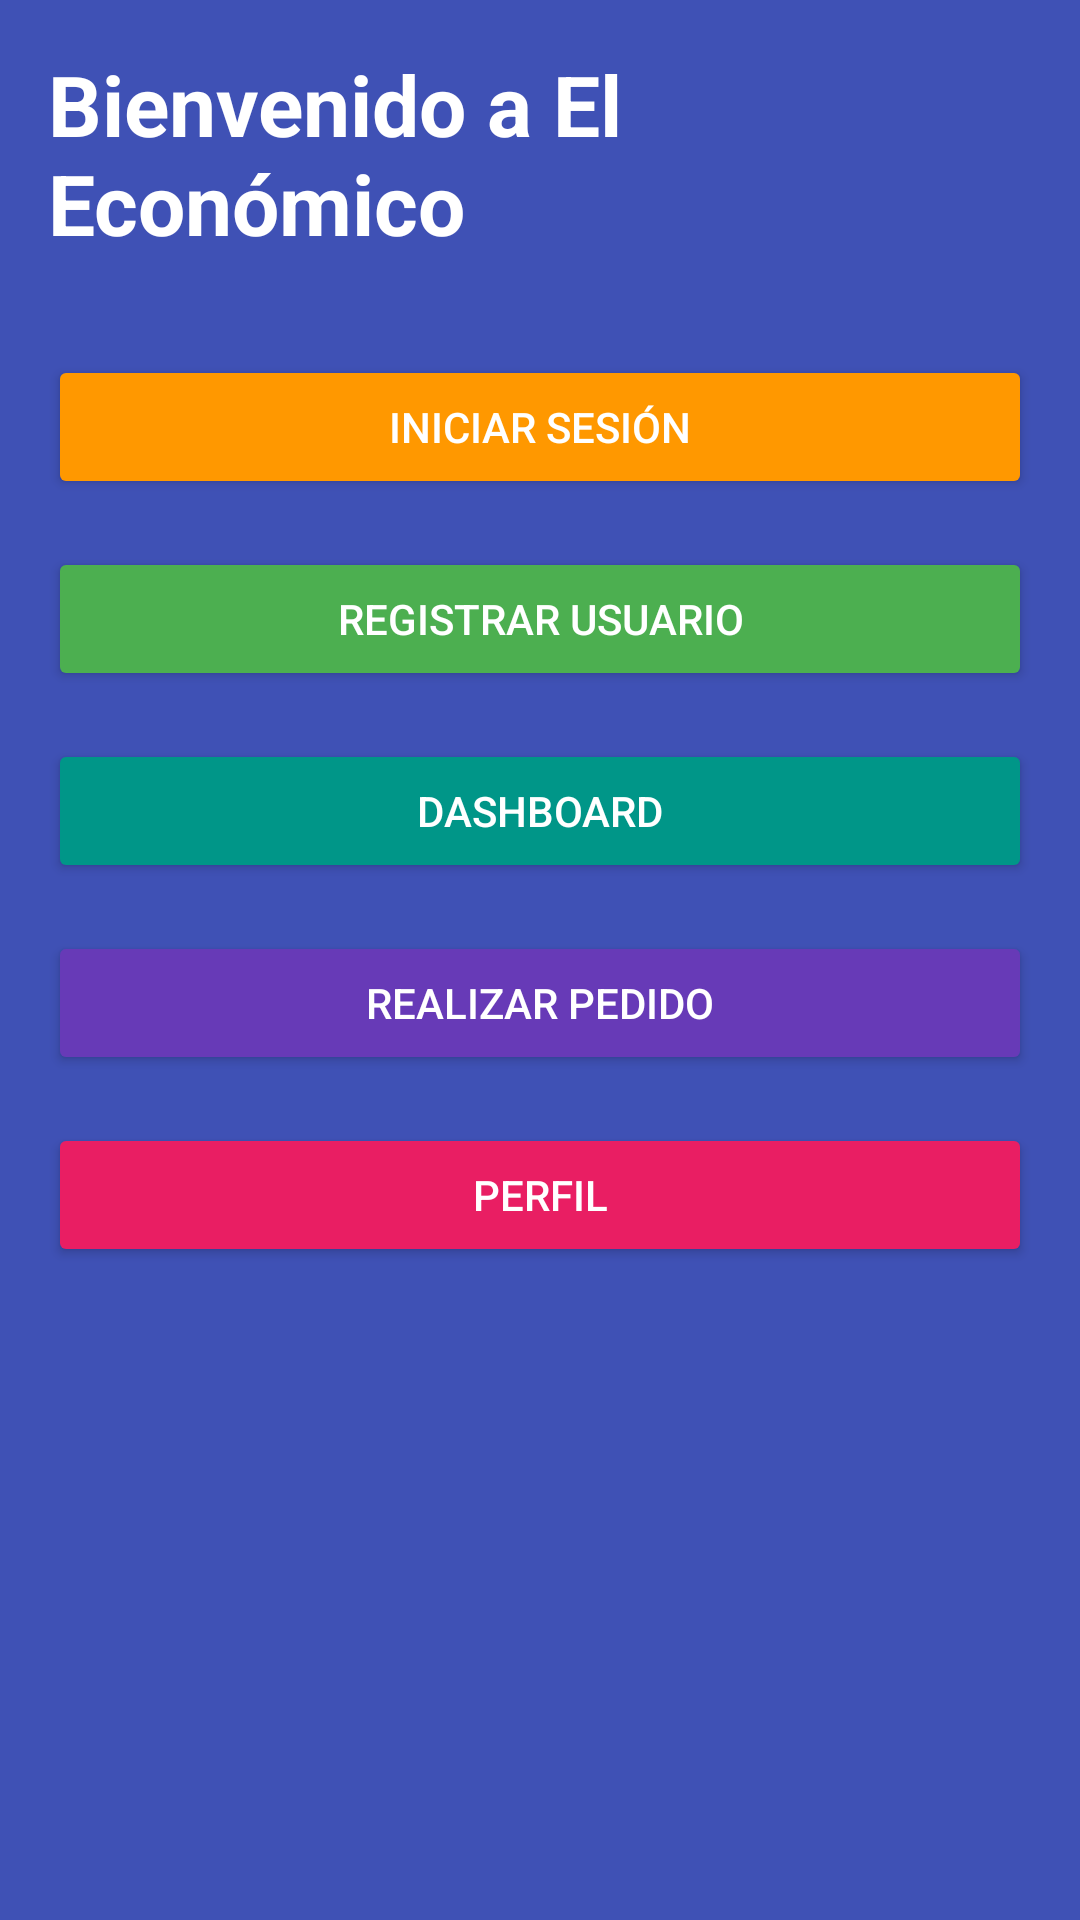

The Android layout XML behind this screen, and the referenced resources:
<!-- AndroidManifest.xml: application theme Theme.AppCompat.Light.NoActionBar -->
<!-- res/layout/activity_main.xml -->
<?xml version="1.0" encoding="utf-8"?>
<ScrollView xmlns:android="http://schemas.android.com/apk/res/android"
    android:id="@+id/main"
    android:layout_width="match_parent"
    android:layout_height="match_parent"
    android:background="#3F51B5"
    android:padding="16dp">

    

    <LinearLayout
        android:layout_width="match_parent"
        android:layout_height="wrap_content"
        android:orientation="vertical"
        android:gravity="center_horizontal">

        <TextView
            android:id="@+id/tvWelcome"
            android:layout_width="wrap_content"
            android:layout_height="wrap_content"
            android:text="Bienvenido a El Económico"
            android:textSize="28sp"
            android:textColor="#FFFFFF"
            android:textStyle="bold"
            android:layout_marginBottom="32dp" />

        <Button
            android:id="@+id/btnLogin"
            android:layout_width="match_parent"
            android:layout_height="wrap_content"
            android:text="Iniciar Sesión"
            android:backgroundTint="#FF9800"
            android:textColor="#FFFFFF"
            android:layout_marginBottom="16dp" />

        <Button
            android:id="@+id/btnRegister"
            android:layout_width="match_parent"
            android:layout_height="wrap_content"
            android:text="Registrar Usuario"
            android:backgroundTint="#4CAF50"
            android:textColor="#FFFFFF"
            android:layout_marginBottom="16dp" />

        <Button
            android:id="@+id/btnDashboard"
            android:layout_width="match_parent"
            android:layout_height="wrap_content"
            android:text="Dashboard"
            android:backgroundTint="#009688"
            android:textColor="#FFFFFF"
            android:layout_marginBottom="16dp" />

        <Button
            android:id="@+id/btnPedido"
            android:layout_width="match_parent"
            android:layout_height="wrap_content"
            android:text="Realizar Pedido"
            android:backgroundTint="#673AB7"
            android:textColor="#FFFFFF"
            android:layout_marginBottom="16dp" />

        <Button
            android:id="@+id/btnPerfil"
            android:layout_width="match_parent"
            android:layout_height="wrap_content"
            android:text="Perfil"
            android:backgroundTint="#E91E63"
            android:textColor="#FFFFFF"
            android:layout_marginBottom="16dp" />

    </LinearLayout>

</ScrollView>
<!-- resources referenced by this layout -->
<resources>

</resources>
